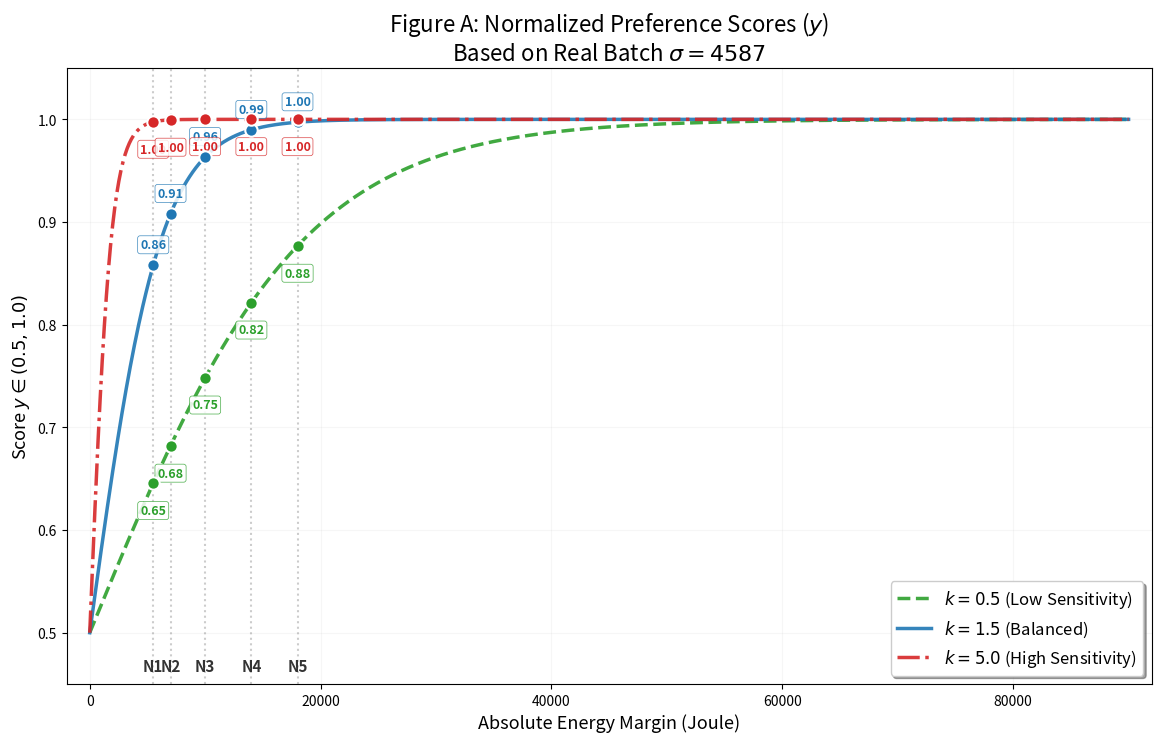
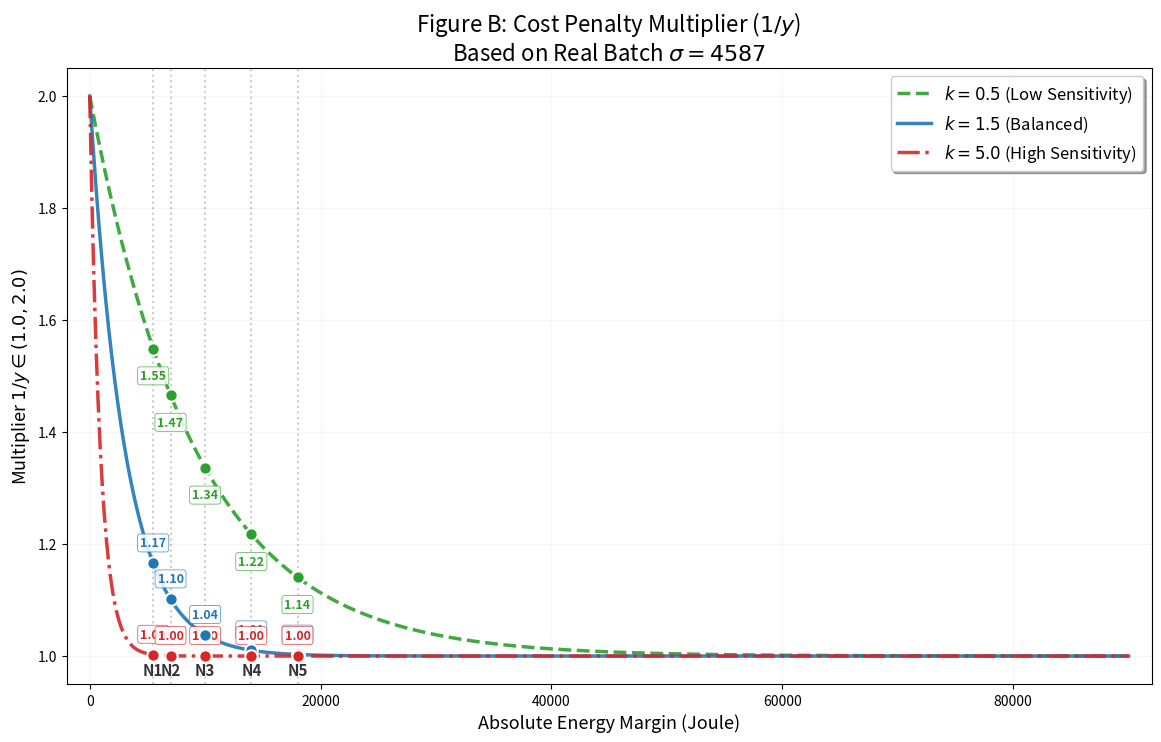

The matplotlib source for these figures, in order:
import numpy as np
import matplotlib.pyplot as plt
import os

# ==========================================
# 1. 基础配置
# ==========================================
SAVE_FOLDER = 'paper_simulation_two_graphs'
if not os.path.exists(SAVE_FOLDER):
    os.makedirs(SAVE_FOLDER)

# 设定 5 个具体的算力节点 (焦耳)
nodes_theta = np.array([5500, 7000, 10000, 14000, 18000])
node_names = ['N1', 'N2', 'N3', 'N4', 'N5']

# 实时计算标准差 (Sigma)
current_sigma = np.std(nodes_theta)
print(f"当前批次标准差 Sigma: {current_sigma:.2f}")

# 生成平滑曲线数据
x_smooth = np.linspace(0, 90000, 1000)

# 定义 k 值配置
configs = [
    (0.5, '#2ca02c', '--', r'$k=0.5$ (Low Sensitivity)'),  # 绿色
    (1.5, '#1f77b4', '-', r'$k=1.5$ (Balanced)'),  # 蓝色
    (5.0, '#d62728', '-.', r'$k=5.0$ (High Sensitivity)')  # 红色
]


# ==========================================
# 2. 通用绘图函数 (避免代码重复)
# ==========================================
def plot_and_save(data_func, title, ylabel, filename, y_limit, text_offset_base):
    plt.figure(figsize=(14, 8))

    # --- A. 画 5 条固定的垂直参考线 (背景) ---
    for x, name in zip(nodes_theta, node_names):
        plt.vlines(x, y_limit[0], y_limit[1], color='gray', linestyle=':', alpha=0.4, linewidth=1.5)
        # 标记节点名字 (放在X轴附近)
        plt.text(x, y_limit[0] + 0.01, name, ha='center', va='bottom', fontsize=11, fontweight='bold', color='#333333')

    # --- B. 循环绘制每一条曲线 ---
    for k, color, style, label in configs:
        # 1. 计算曲线数据
        y_smooth = data_func(x_smooth, k, current_sigma)
        plt.plot(x_smooth, y_smooth, color=color, linestyle=style, linewidth=2.5, label=label, alpha=0.9)

        # 2. 计算这5个点的具体值
        y_nodes = data_func(nodes_theta, k, current_sigma)

        # 3. 画散点
        plt.scatter(nodes_theta, y_nodes, color=color, s=80, zorder=10, edgecolor='white', linewidth=1.5)

        # 4. 标注数值
        for x, y in zip(nodes_theta, y_nodes):
            # 动态调整位置
            offset = text_offset_base
            va = 'bottom'

            # 特殊处理：防止文字挤出边界或重叠
            if k == 5.0 and y > (y_limit[1] - 0.1):  # 接近顶部时，字往下放
                offset = (0, -15)
                va = 'top'
            elif k == 0.5:  # 绿色线通常在中间，往下放一点避开蓝色
                offset = (0, -15)
                va = 'top'

            # 如果是成本图(曲线下降)，红色线在低能耗区很高，也要调整
            if 'Cost' in title and k == 5.0 and y > 1.8:
                offset = (15, 0)  # 往右偏一点
                va = 'center'

            plt.annotate(f'{y:.2f}',
                         xy=(x, y),
                         xytext=offset,
                         textcoords='offset points',
                         ha='center',
                         va=va,
                         fontsize=9,
                         color=color,
                         fontweight='bold',
                         bbox=dict(boxstyle="round,pad=0.2", fc="white", ec=color, alpha=0.85, lw=0.5))

    # --- C. 图表修饰 ---
    plt.title(f'{title}\nBased on Real Batch $\sigma={current_sigma:.0f}$', fontsize=16)
    plt.xlabel('Absolute Energy Margin (Joule)', fontsize=13)
    plt.ylabel(ylabel, fontsize=13)
    plt.ylim(y_limit)
    plt.xlim(-2000, 92000)
    plt.grid(True, linestyle='-', alpha=0.1)
    plt.legend(fontsize=12, frameon=True, shadow=True)

    # 保存
    save_path = os.path.join(SAVE_FOLDER, filename)
    plt.savefig(save_path, dpi=300, bbox_inches='tight')
    print(f"图片已保存: {save_path}")
    plt.show()


# ==========================================
# 3. 执行绘图 - 图一：喜好程度 (y)
# ==========================================
def func_preference(theta, k, sigma):
    return 1 / (1 + np.exp(-k * (theta / sigma)))


plot_and_save(
    data_func=func_preference,
    title='Figure A: Normalized Preference Scores ($y$)',
    ylabel='Score $y \\in (0.5, 1.0)$',
    filename='Preference_Score_y.png',
    y_limit=(0.45, 1.05),
    text_offset_base=(0, 10)
)


# ==========================================
# 4. 执行绘图 - 图二：成本惩罚 (1/y)
# ==========================================
def func_cost(theta, k, sigma):
    return 1 + np.exp(-k * (theta / sigma))


plot_and_save(
    data_func=func_cost,
    title='Figure B: Cost Penalty Multiplier ($1/y$)',
    ylabel='Multiplier $1/y \\in (1.0, 2.0)$',
    filename='Cost_Penalty_1_over_y.png',
    y_limit=(0.95, 2.05),
    text_offset_base=(0, 10)
)
